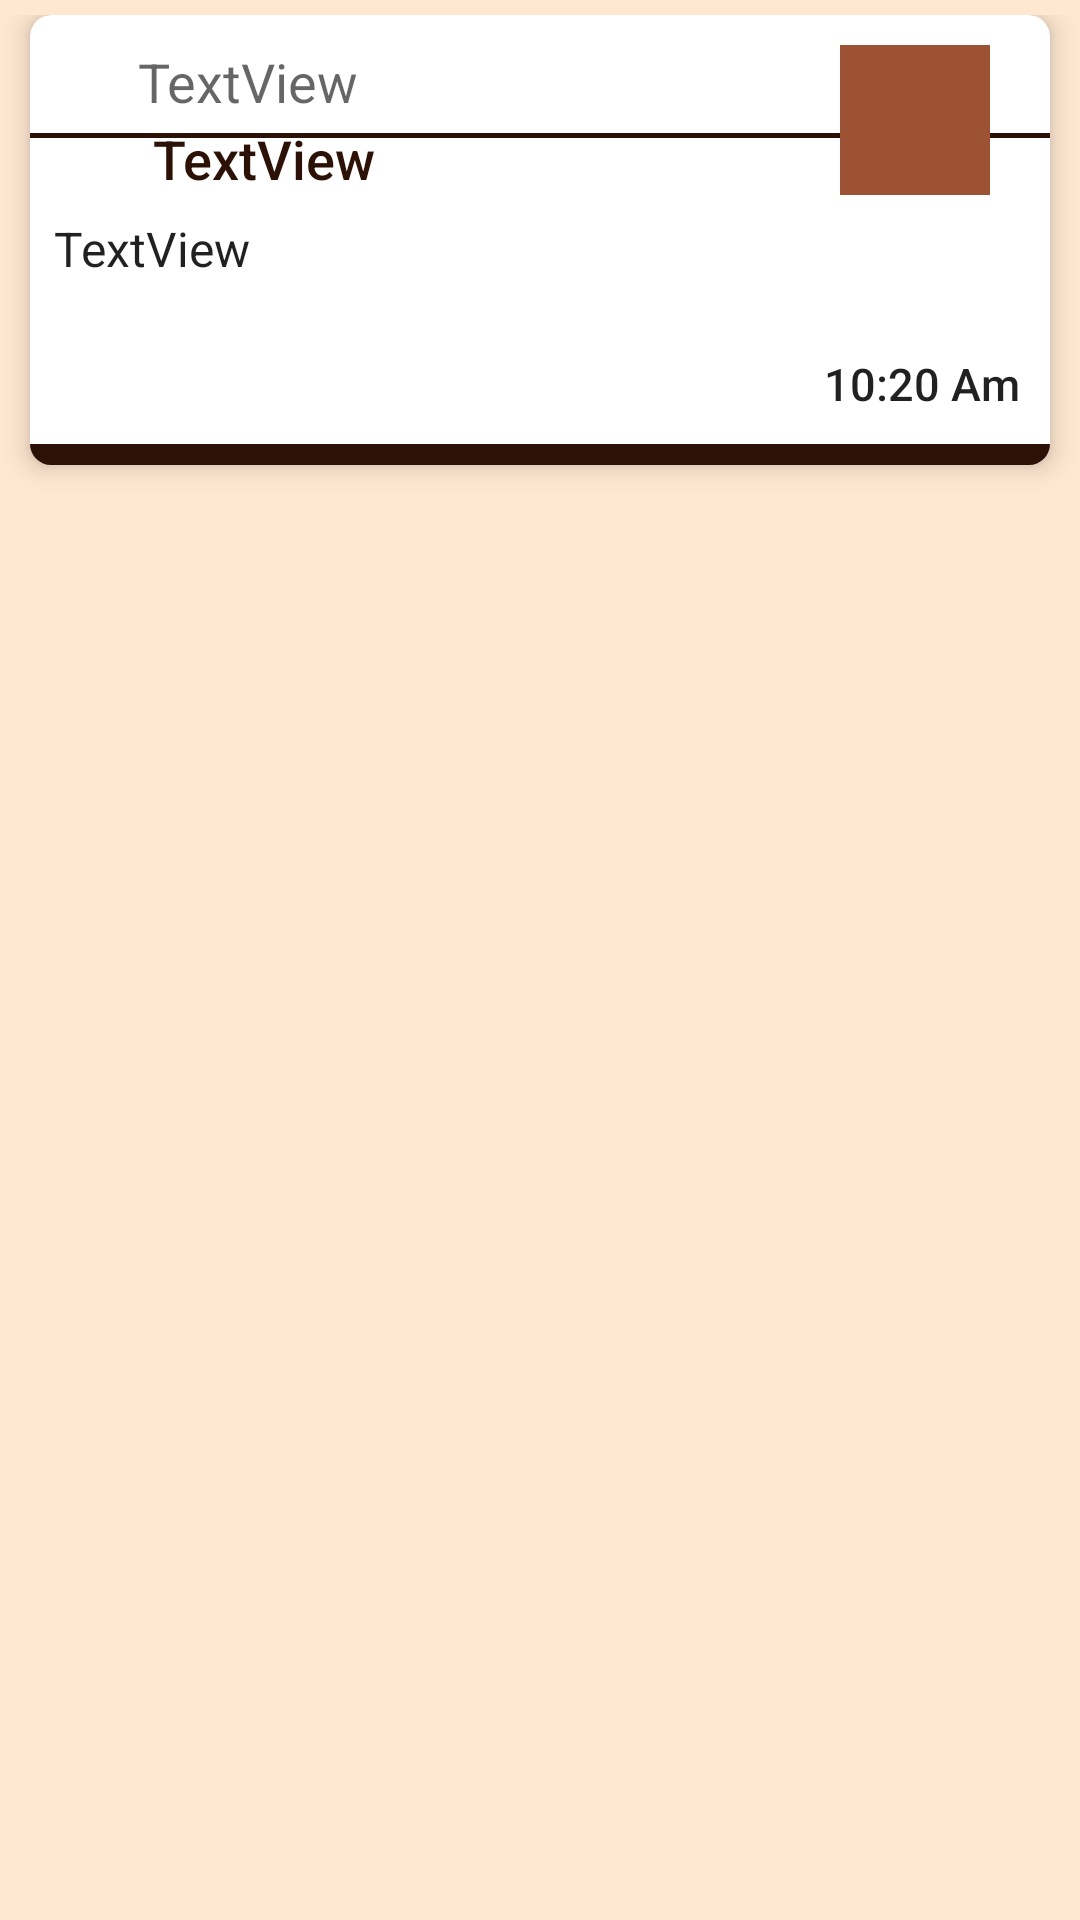

Layout XML and referenced resources for this Android screen:
<!-- AndroidManifest.xml: application theme AppTheme.NoActionBar -->
<!-- res/layout/journal_modeler.xml -->
<?xml version="1.0" encoding="utf-8"?>
<LinearLayout
    android:layout_width="match_parent"
    android:layout_height="wrap_content"
    android:background="#ffe8d2"
    android:paddingTop="5dp"
    android:paddingBottom="5dp"
    xmlns:android="http://schemas.android.com/apk/res/android"
    xmlns:app="http://schemas.android.com/apk/res-auto">

        <android.support.v7.widget.CardView
            android:layout_width="match_parent"
            android:layout_height="wrap_content"
            android:layout_marginLeft="10dp"
            android:layout_marginRight="10dp"
            app:cardBackgroundColor="@color/cardview_light_background"
            app:cardCornerRadius="7dp"
            app:cardElevation="5dp">


                <RelativeLayout
                    android:layout_width="match_parent"
                    android:layout_height="150dp"
                    >


                        <TextView
                            android:id="@+id/tv_date"
                            android:layout_width="wrap_content"
                            android:layout_height="wrap_content"
                            android:layout_alignParentStart="true"
                            android:layout_alignParentTop="true"
                            android:layout_marginStart="36dp"
                            android:layout_marginTop="10dp"
                            android:layout_toStartOf="@+id/iv_mood"
                            android:paddingBottom="5dp"
                            android:text="TextView"
                            android:textAppearance="@style/TextAppearance.AppCompat.Medium"/>

                        <TextView
                            android:id="@+id/textView8"
                            android:layout_width="wrap_content"
                            android:layout_height="1.5dp"
                            android:layout_alignParentEnd="true"
                            android:layout_alignParentStart="true"
                            android:layout_below="@+id/tv_date"
                            android:layout_marginBottom="5dp"
                            android:background="@color/colorPrimaryDark"
                            android:text="TextView"/>

                        <ImageView
                            android:id="@+id/iv_mood"
                            android:layout_width="50dp"
                            android:layout_height="50dp"
                            android:layout_alignParentEnd="true"
                            android:layout_alignTop="@+id/tv_date"
                            android:layout_marginEnd="20dp"
                            app:srcCompat="@color/colorPrimary"/>

                        <TextView
                            android:id="@+id/tv_title"
                            android:layout_width="wrap_content"
                            android:layout_height="wrap_content"
                            android:layout_alignBottom="@+id/iv_mood"
                            android:layout_alignStart="@+id/tv_date"
                            android:layout_marginStart="5dp"
                            android:layout_toStartOf="@+id/iv_mood"
                            android:textColor="@color/colorPrimaryDark"
                            android:text="TextView"
                            android:textAppearance="@style/TextAppearance.AppCompat.Body2"

                            android:textSize="18sp"/>

                        <TextView
                            android:id="@+id/tv_detail"
                            android:layout_width="wrap_content"
                            android:layout_height="wrap_content"
                            android:layout_alignEnd="@+id/iv_mood"
                            android:layout_alignParentStart="true"
                            android:layout_below="@+id/tv_title"
                            android:paddingLeft="8dp"
                            android:layout_marginTop="7dp"
                            android:ellipsize="end"
                            android:maxLines="3"
                            android:text="TextView"
                            android:textAppearance="@style/TextAppearance.AppCompat.Light.Widget.PopupMenu.Small"/>

                        <TextView
                            android:background="@color/colorPrimaryDark"
                            android:layout_width="match_parent"
                            android:layout_height="7dp"
                            android:layout_alignParentBottom="true"
                            android:id="@+id/textView7"/>

                        <TextView
                            android:id="@+id/textView9"
                            android:layout_width="wrap_content"
                            android:textSize="15sp"
                            android:layout_marginEnd="10dp"
                            android:layout_height="wrap_content"
                            android:layout_above="@+id/textView7"
                            android:layout_alignParentEnd="true"
                            android:textAppearance="@style/TextAppearance.AppCompat.Title"
                            android:paddingBottom="10dp"
                            android:paddingLeft="10dp"
                            android:text="10:20 Am"/>

                </RelativeLayout>

        </android.support.v7.widget.CardView>

</LinearLayout>
<!-- resources referenced by this layout -->
<resources>
  <color name="colorPrimary">#9e5234</color>
  <color name="colorPrimaryDark">#2c1106</color>
  <style name="AppTheme.NoActionBar">
          <item name="windowActionBar">false</item>
          <item name="windowNoTitle">true</item>
      </style>
      Theme.AppCompat.Light.Dialog
</resources>
